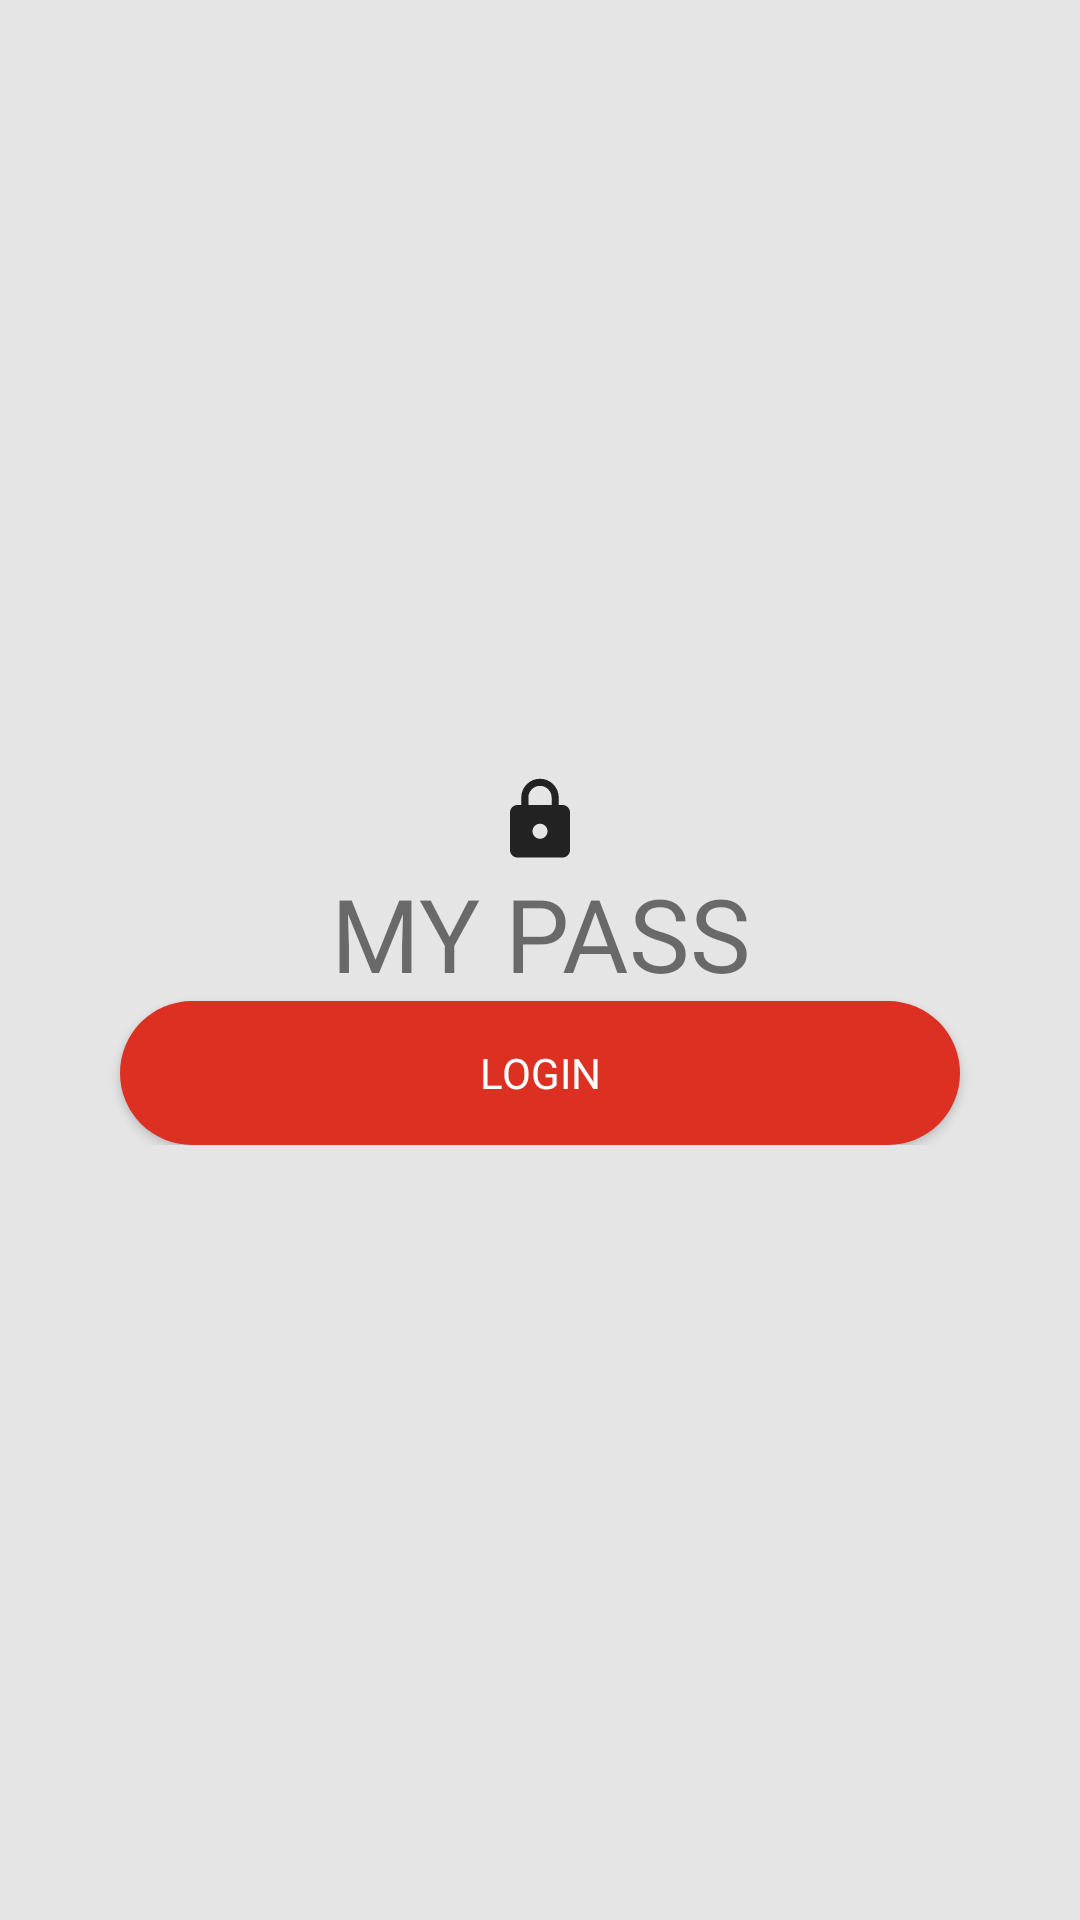

This screen was rendered from an Android layout file. Write that file and the resources it references.
<!-- AndroidManifest.xml: application theme AppTheme -->
<!-- res/layout/activity_login.xml -->
<?xml version="1.0" encoding="utf-8"?>
<LinearLayout xmlns:android="http://schemas.android.com/apk/res/android"
    xmlns:app="http://schemas.android.com/apk/res-auto"
    xmlns:tools="http://schemas.android.com/tools"
    android:layout_width="match_parent"
    android:layout_height="match_parent"
    tools:context=".LoginActivity">

    <RelativeLayout
        android:layout_width="match_parent"
        android:layout_height="match_parent"
        android:background="#E5E5E5"
        android:gravity="center">

        <LinearLayout
            android:layout_width="match_parent"
            android:layout_height="wrap_content"
            android:elevation="5dp"
            android:orientation="vertical"
            android:paddingTop="20dp"
            android:paddingBottom="20dp">

            <Button
                android:layout_width="30dp"
                android:layout_height="30dp"
                android:layout_gravity="center"
                android:background="@drawable/ic_lock_black"
                android:clickable="false" />

            <TextView
                android:layout_width="wrap_content"
                android:layout_height="wrap_content"
                android:layout_gravity="center"
                android:fontFamily="@font/metropolis_light"
                android:text="@string/app_name"
                android:textAlignment="center"
                android:textSize="34dp"
                android:textStyle="normal" />

            <View
                android:layout_width="match_parent"
                android:layout_height="@dimen/spacing_large" />

            <Button
                android:id="@+id/button_touch_id"
                android:layout_width="match_parent"
                android:layout_height="wrap_content"
                android:layout_marginStart="40dp"
                android:layout_marginEnd="40dp"
                android:background="@drawable/button_primary_dark"
                android:elevation="8dp"
                android:fontFamily="@font/metropolis_light"
                android:text="@string/login"
                android:textColor="@android:color/white"
                android:textSize="14dp" />
        </LinearLayout>

    </RelativeLayout>

</LinearLayout>
<!-- resources referenced by this layout -->
<resources>
  <!-- drawable button_primary_dark (drawable) -->
  <shape xmlns:android="http://schemas.android.com/apk/res/android">
      <solid android:color="@color/primaryRed"/>
      <corners android:radius="25dp"/>
  </shape>
  <!-- drawable ic_lock_black (drawable) -->
  <vector android:height="30dp" android:tint="#222222"
      android:viewportHeight="24.0" android:viewportWidth="24.0"
      android:width="30dp" xmlns:android="http://schemas.android.com/apk/res/android">
      <path android:fillColor="#FF000000" android:pathData="M18,8h-1L17,6c0,-2.76 -2.24,-5 -5,-5S7,3.24 7,6v2L6,8c-1.1,0 -2,0.9 -2,2v10c0,1.1 0.9,2 2,2h12c1.1,0 2,-0.9 2,-2L20,10c0,-1.1 -0.9,-2 -2,-2zM12,17c-1.1,0 -2,-0.9 -2,-2s0.9,-2 2,-2 2,0.9 2,2 -0.9,2 -2,2zM15.1,8L8.9,8L8.9,6c0,-1.71 1.39,-3.1 3.1,-3.1 1.71,0 3.1,1.39 3.1,3.1v2z"/>
  </vector>
  <string name="app_name">MY PASS</string>
  <string name="login">Login</string>
  <style name="AppTheme" parent="Theme.AppCompat.Light.NoActionBar">
          <item name="android:statusBarColor">@color/primaryRed</item>
      </style>
  <color name="primaryRed">#DB3022</color>
</resources>
